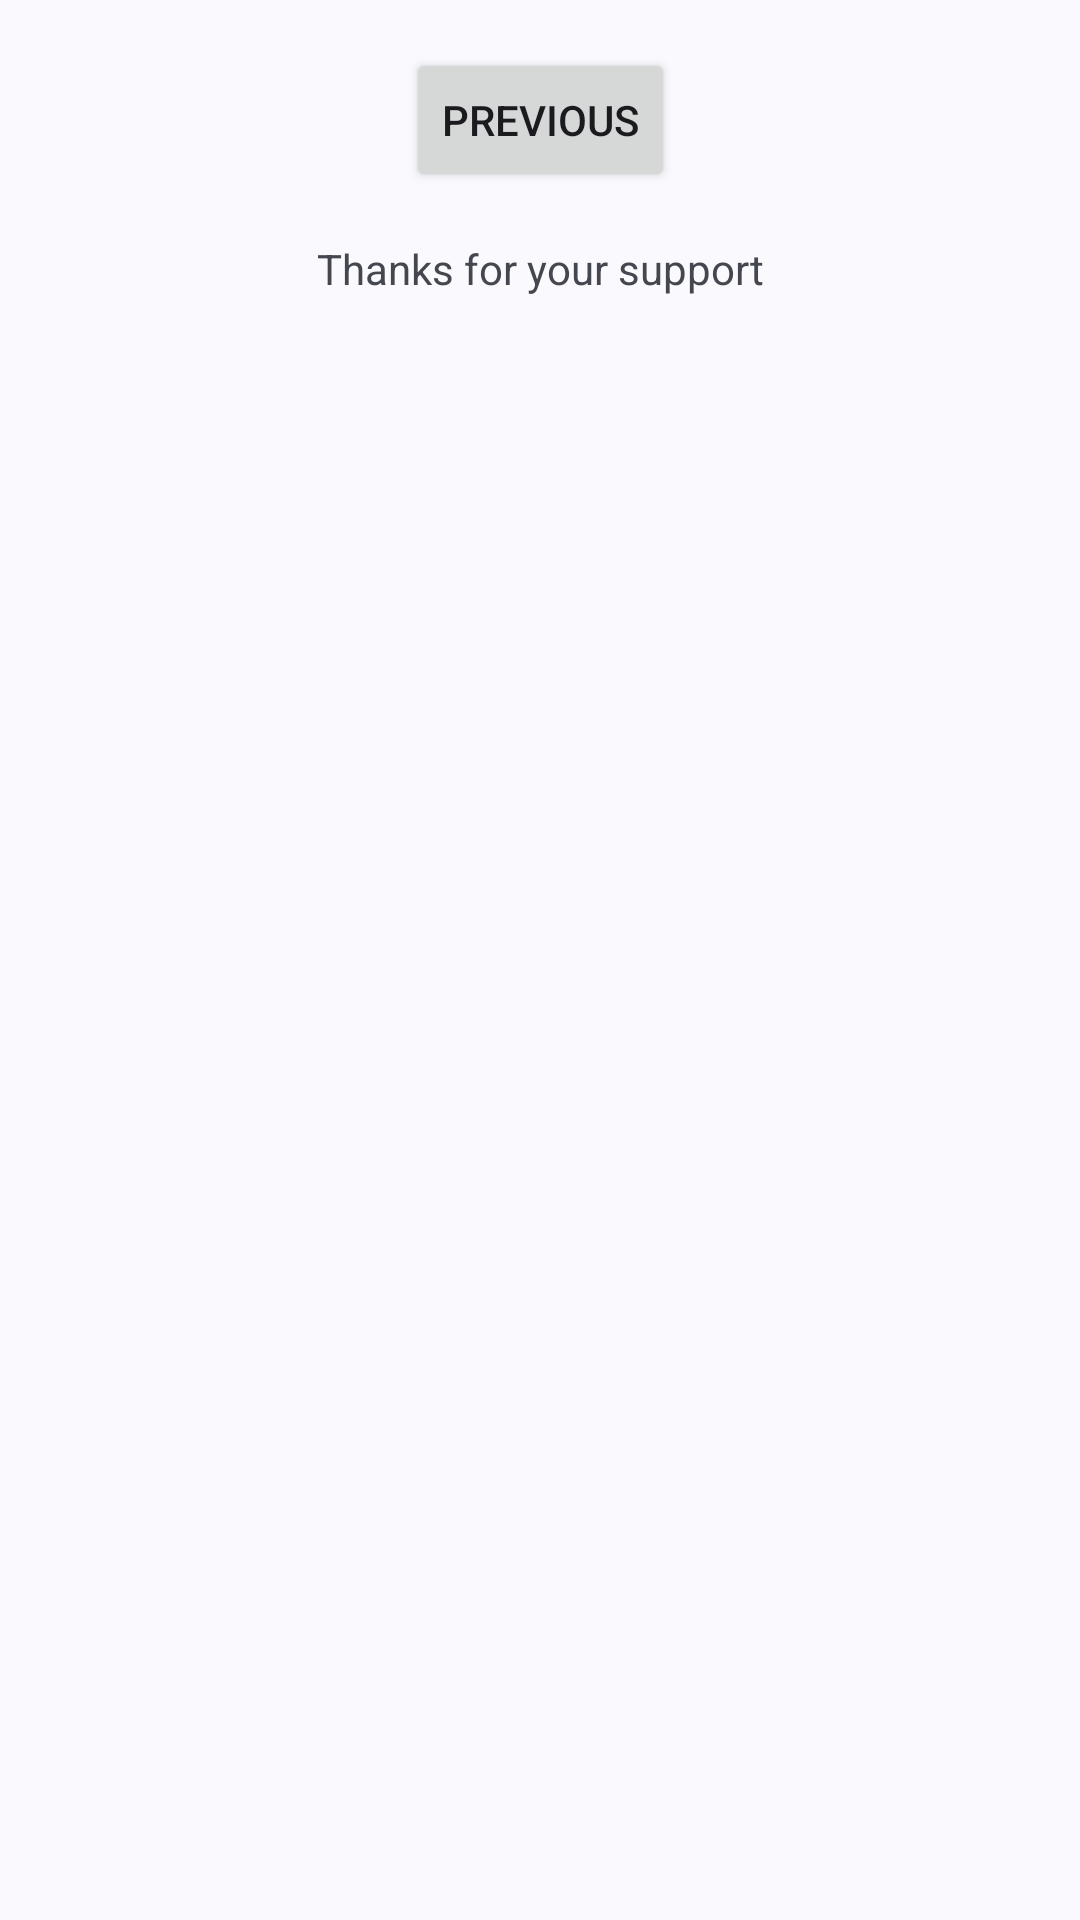

Here is an Android app screen rendered from its layout file. Give the layout XML and the strings, colors and styles it references.
<!-- AndroidManifest.xml: application theme Theme.XenonCommons -->
<!-- res/layout/fragment_second.xml -->
<?xml version="1.0" encoding="utf-8"?>
<androidx.core.widget.NestedScrollView xmlns:android="http://schemas.android.com/apk/res/android"
    xmlns:app="http://schemas.android.com/apk/res-auto"
    xmlns:tools="http://schemas.android.com/tools"
    android:layout_width="match_parent"
    android:layout_height="match_parent"
    tools:context=".SecondFragment">

    <androidx.constraintlayout.widget.ConstraintLayout
        android:layout_width="match_parent"
        android:layout_height="match_parent"
        android:padding="16dp">

        <Button
            android:id="@+id/button_second"
            android:layout_width="wrap_content"
            android:layout_height="wrap_content"
            android:text="@string/previous"
            app:layout_constraintBottom_toTopOf="@id/textview_second"
            app:layout_constraintEnd_toEndOf="parent"
            app:layout_constraintStart_toStartOf="parent"
            app:layout_constraintTop_toTopOf="parent" />

        <TextView
            android:id="@+id/textview_second"
            android:layout_width="wrap_content"
            android:layout_height="wrap_content"
            android:layout_marginTop="16dp"
            android:text="@string/thanks"
            app:layout_constraintBottom_toBottomOf="parent"
            app:layout_constraintEnd_toEndOf="parent"
            app:layout_constraintStart_toStartOf="parent"
            app:layout_constraintTop_toBottomOf="@id/button_second" />
    </androidx.constraintlayout.widget.ConstraintLayout>
</androidx.core.widget.NestedScrollView>
<!-- resources referenced by this layout -->
<resources>
  <string name="previous">Previous</string>
  <string name="thanks">
        Thanks for your support
      </string>
  <style name="Theme.XenonCommons" parent="Base.Theme.XenonCommons" />
  <style name="Base.Theme.XenonCommons" parent="Theme.Material3.DynamicColors.DayNight.NoActionBar">
          
          
      </style>
</resources>
